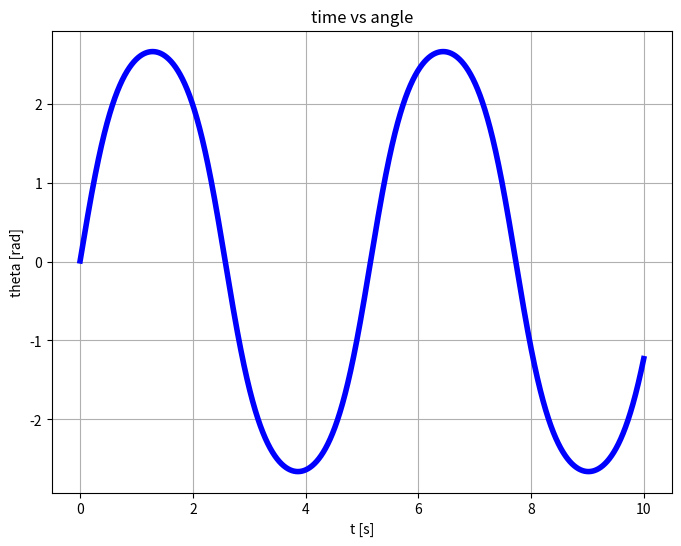
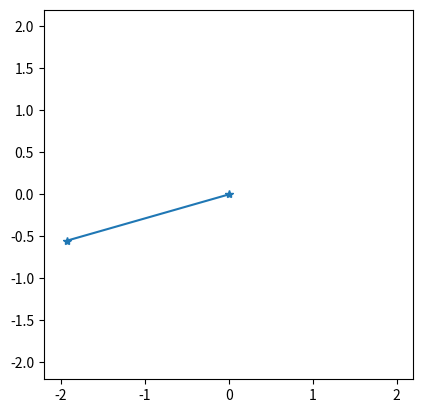

Reproduce these figures in Python, in order.
'''
Attempt to implement a non-linear pendulum using:

    theta_double_dot = - g / l * sin (theta)

This scripts generates and plots the behavior of `theta` with respect to time and a rudimental
animation of the pendulum.

NOTE: I cannot find a better implementation online so I made this up and I am not sure it's correct.

The update equation follows this idea. I don't know a closed formula for the speed (theta_dot).
Therefore, I create two functions where the speed has opposite sign and add them up:
theta(t + dt) - theta(t) ~ +theta_dot(t) * dt + 1/2 theta_double_dot(t) * dt^2  +
theta(t - dt) - theta(t) ~ -theta_dot(t) * dt + 1/2 theta_double_dot(t) * dt^2  =
--------------------------------------------------------------------------------
theta(t + dt) + theta(t - dt) ~ theta_double_dot(t) * dt^2
=>
theta(t + dt) ~ theta_double_dot(t) * dt^2 - theta(t - dt)
=>
theta(t + dt) ~ -g / l * sin (theta) * dt^2 - theta(t - dt)

The problem is setting the initial conditions. Basically, you can define it in terms of initial
displacement (theta(t = -dt) and theta(t = 0)). This is undesirable because if you change the
time interval `dt`, the same displacement would occur within a different time slot. So, don't
change `dt` or try to also change the initial delta `theta` accordingly.

> NOTE: python is slow at rendering and your frame rate is anyway the bottleneck. For this reason,
    the `dt` used for generating data is not the same used to update the animation
'''

import numpy as np
import matplotlib.pyplot as plt

DURATION = 10  # s
dt = 0.001  # s
G = 9.81  # m / s^2
L = 2  # m

NUM_OF_SAMPLES = round(DURATION / dt)

def myPlotter(xVals, yVals, xLabel, yLabel, title):
    plt.figure(figsize=(8, 6))
    plt.plot(xVals, yVals, color='blue', linewidth=4)
    plt.title(title)
    plt.xlabel(xLabel)
    plt.ylabel(yLabel)
    plt.grid(visible=True)


def theta_t_plus_dt(dt, theta_t, theta_t_minus_dt):
    return -G / L * np.sin(theta_t) * (dt * dt) - theta_t_minus_dt + 2 * theta_t


t = np.linspace(0, NUM_OF_SAMPLES * dt, NUM_OF_SAMPLES - 1)
theta_curr = np.pi / 730
theta_prev = 0
theta_next = 0
theta_saved = []
for i in range(0, NUM_OF_SAMPLES - 1):
    theta_next = theta_t_plus_dt(dt, theta_curr, theta_prev)
    theta_prev = theta_curr
    theta_curr = theta_next
    theta_saved.append(theta_curr)

myPlotter(t, theta_saved, 't [s]', 'theta [rad]', 'time vs angle')

fig, ax = plt.subplots()
ax.set_xlim(-L * 1.1, L * 1.1)
ax.set_ylim(-L * 1.1, L * 1.1)
ax.set_aspect('equal', adjustable='box')
position_plot, = ax.plot(1, 1, marker='*')
refresh_rate = 50  # Hz
undersampling_rate = round(1 / dt / refresh_rate)
for i in range(0, NUM_OF_SAMPLES - 1, undersampling_rate):
    position_plot.set_data([0, L * np.sin(theta_saved[i])], [0, - L * np.cos(theta_saved[i])])
    plt.pause(1 / refresh_rate)
plt.show()
